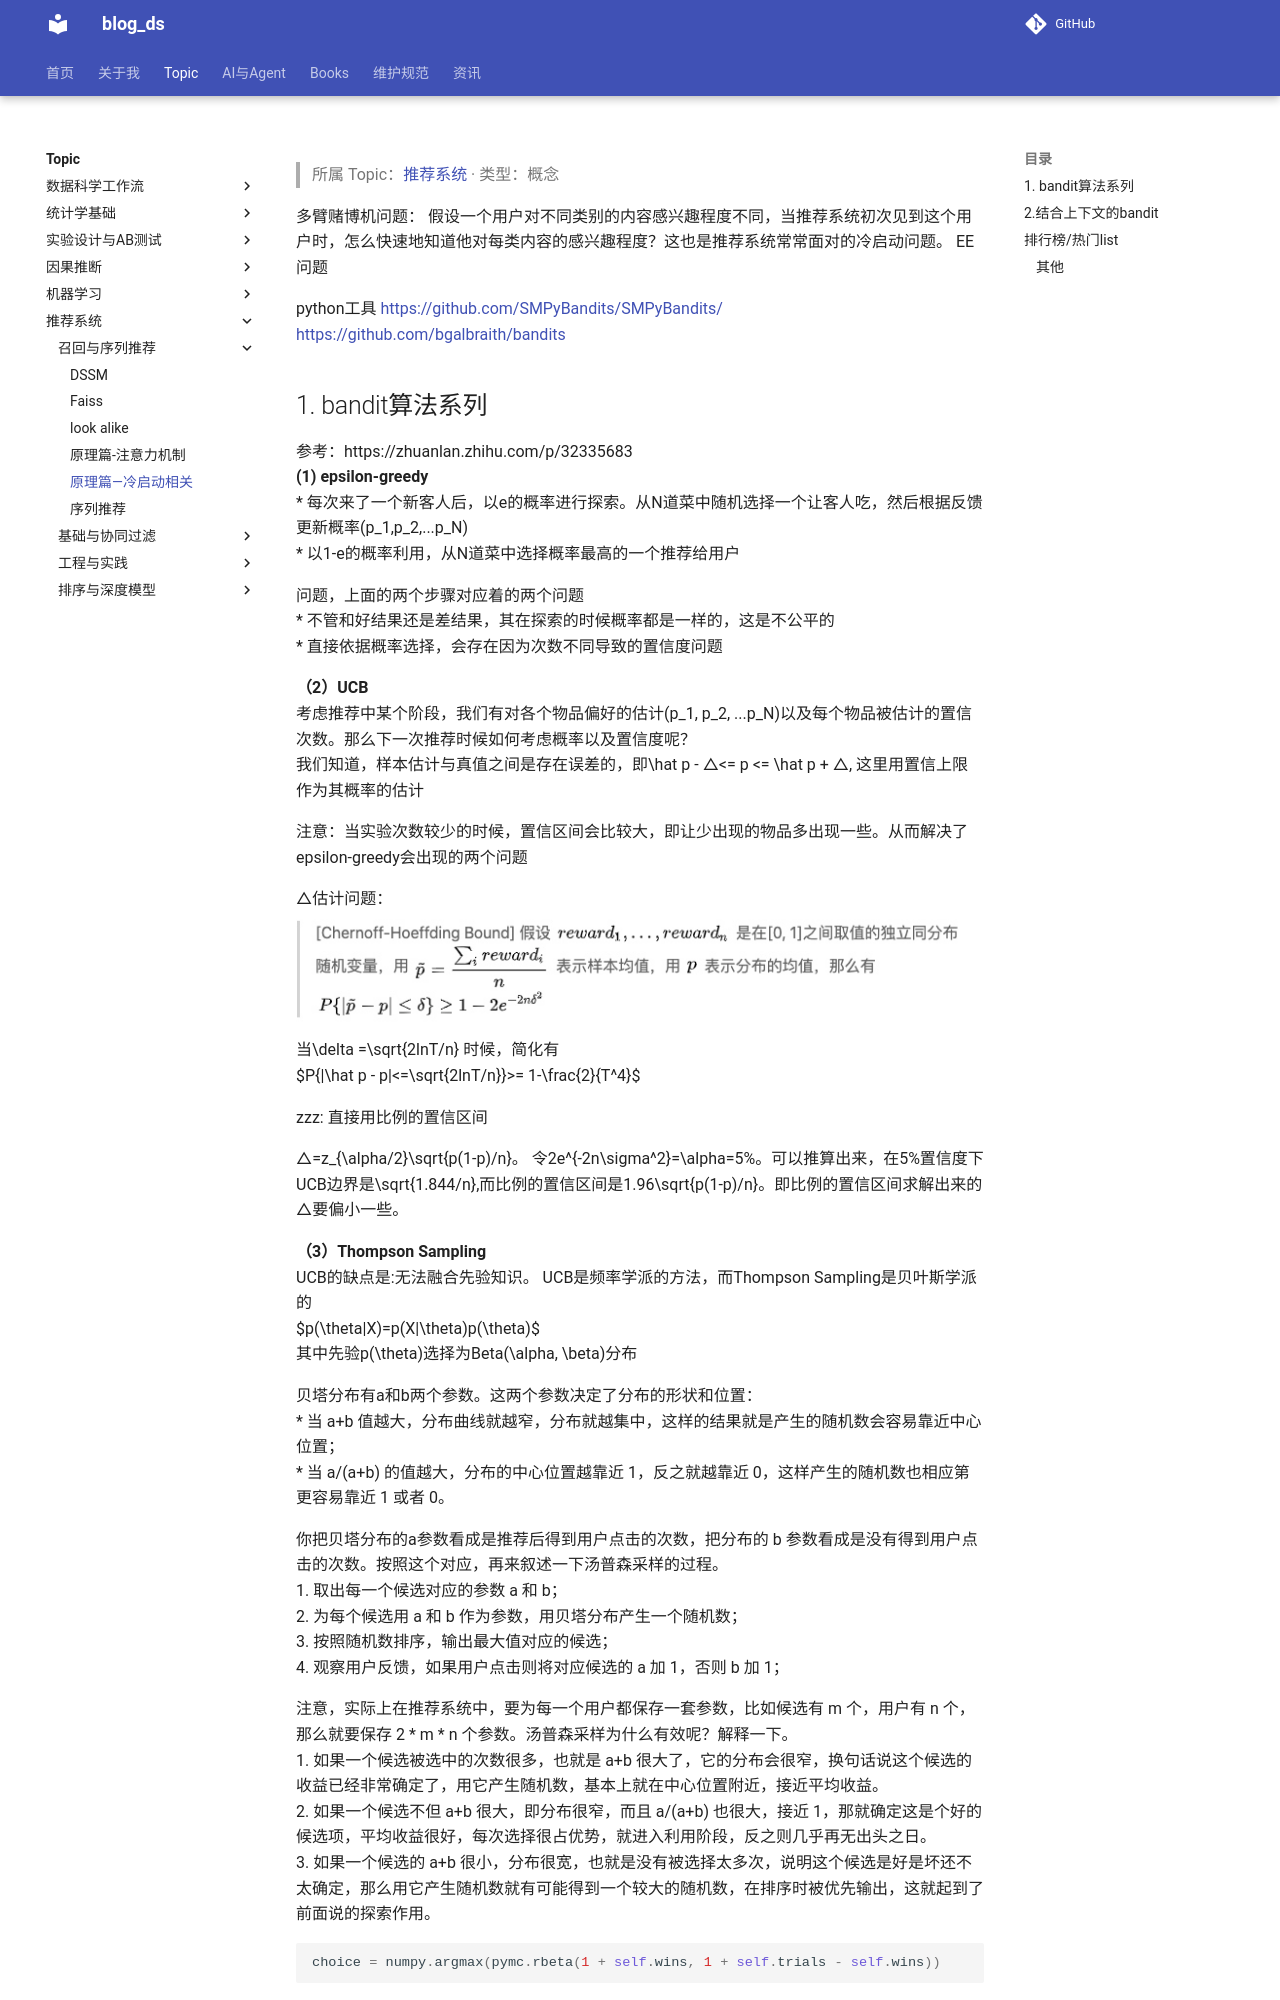

repository: tjzzz/blog_ds · page: topics/推荐系统/召回与序列推荐/原理篇—冷启动相关/index.html · generator: mkdocs

---
title: "原理篇—冷启动相关"
created: 2026-10-09
updated: 2026-10-09
tags: [llm-wiki, migrated]
source: ["Input/rebuild_source_2026-10-09/06_推荐系统/原理篇—冷启动相关.md"]
wiki_type: concepts
topic: "推荐系统"
migrated_from: "06_推荐系统/原理篇—冷启动相关.md"
review_status: structural
---

> 所属 Topic：[推荐系统](../index.md) · 类型：概念

多臂赌博机问题： 假设一个用户对不同类别的内容感兴趣程度不同，当推荐系统初次见到这个用户时，怎么快速地知道他对每类内容的感兴趣程度？这也是推荐系统常常面对的冷启动问题。 EE问题

python工具 https://github.com/SMPyBandits/SMPyBandits/
https://github.com/bgalbraith/bandits
